Run: headless pygame with SDL's dummy video driver; simulated clock (each Clock.tick advances the game by its frame time, no real sleeping); random seed 0; keys injected as events and as key.get_pressed() state; no mouse input.
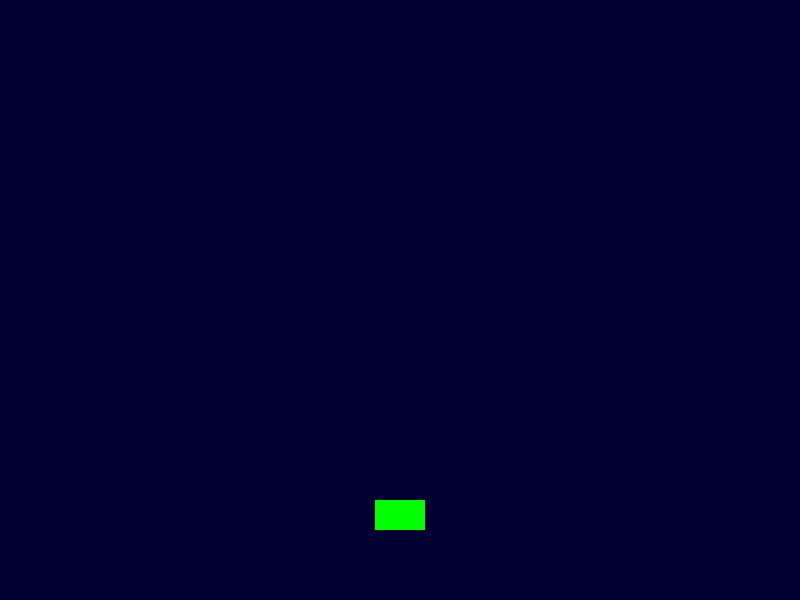
Frame 1 of 4 · flips 1–60 · no input
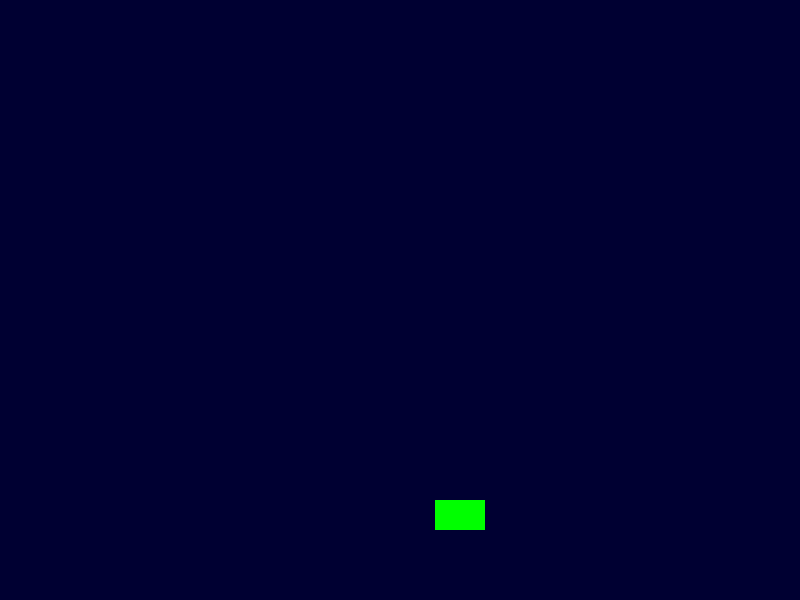
Frame 2 of 4 · flips 61–180 · tapped SPACE, RETURN · held RIGHT (→), D
Frame 3 of 4 · flips 181–300 · held DOWN (↓), S · screen unchanged from frame 2, image omitted
Frame 4 of 4 · flips 301–420 · held LEFT (←), A, UP (↑), W · screen same as frame 1, image omitted

The pygame program that drew these frames:

import pygame
pygame.init() # It initialises pygames's modules, so they are ready to use
WIDTH , HEIGHT = 800, 600
Dispaly= pygame.display.set_mode((WIDTH, HEIGHT))
player_x= 375
player_y= 500
running = True
while running:
   Dispaly.fill((0,0,50))
   pygame.display.update()
   for event in pygame.event.get():
    if event.type == pygame.QUIT:
        running = False
      
   Dispaly.fill((0,0,50))
   pygame.draw.rect(Dispaly, (0,255,0),(player_x, player_y,50,30))
   pygame.display.update()
   keys = pygame.key.get_pressed()
   if keys[pygame.K_RIGHT]:
      player_x += 1
   elif keys[pygame.K_LEFT]:
      player_x -= 1
pygame.quit()
        
